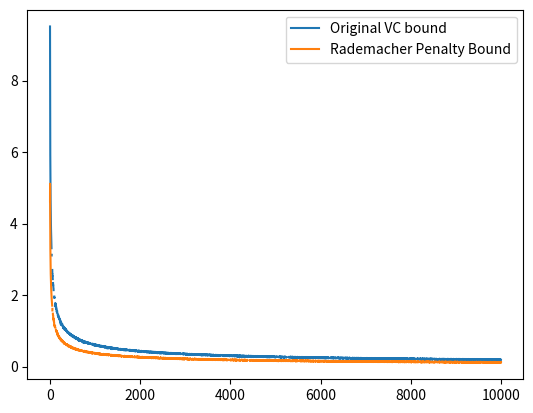

Write Python code to recreate this figure.
# %%
import numpy as np
import matplotlib.pyplot as plt

dVC = 10
conf = 0.05

def mH(N):
    return N ** dVC


def vc_inequality(N):
    return np.sqrt((8/N) * np.log((4*mH(2*N)/0.05)))


def rademacher_penalty_bound(N):
    print(N)
    return np.sqrt((2*np.log(2*N*mH(N)))/N) + np.sqrt(2/N*np.log(1/conf)) + 1/N


# %%
def main():
    N = np.arange(1, 10_000)
    plt.plot(N, vc_inequality(N))
    plt.plot(N, rademacher_penalty_bound(N))
    plt.legend([
    "Original VC bound",
    "Rademacher Penalty Bound",
    ])

    plt.show()



if __name__ == "__main__":
    main()
